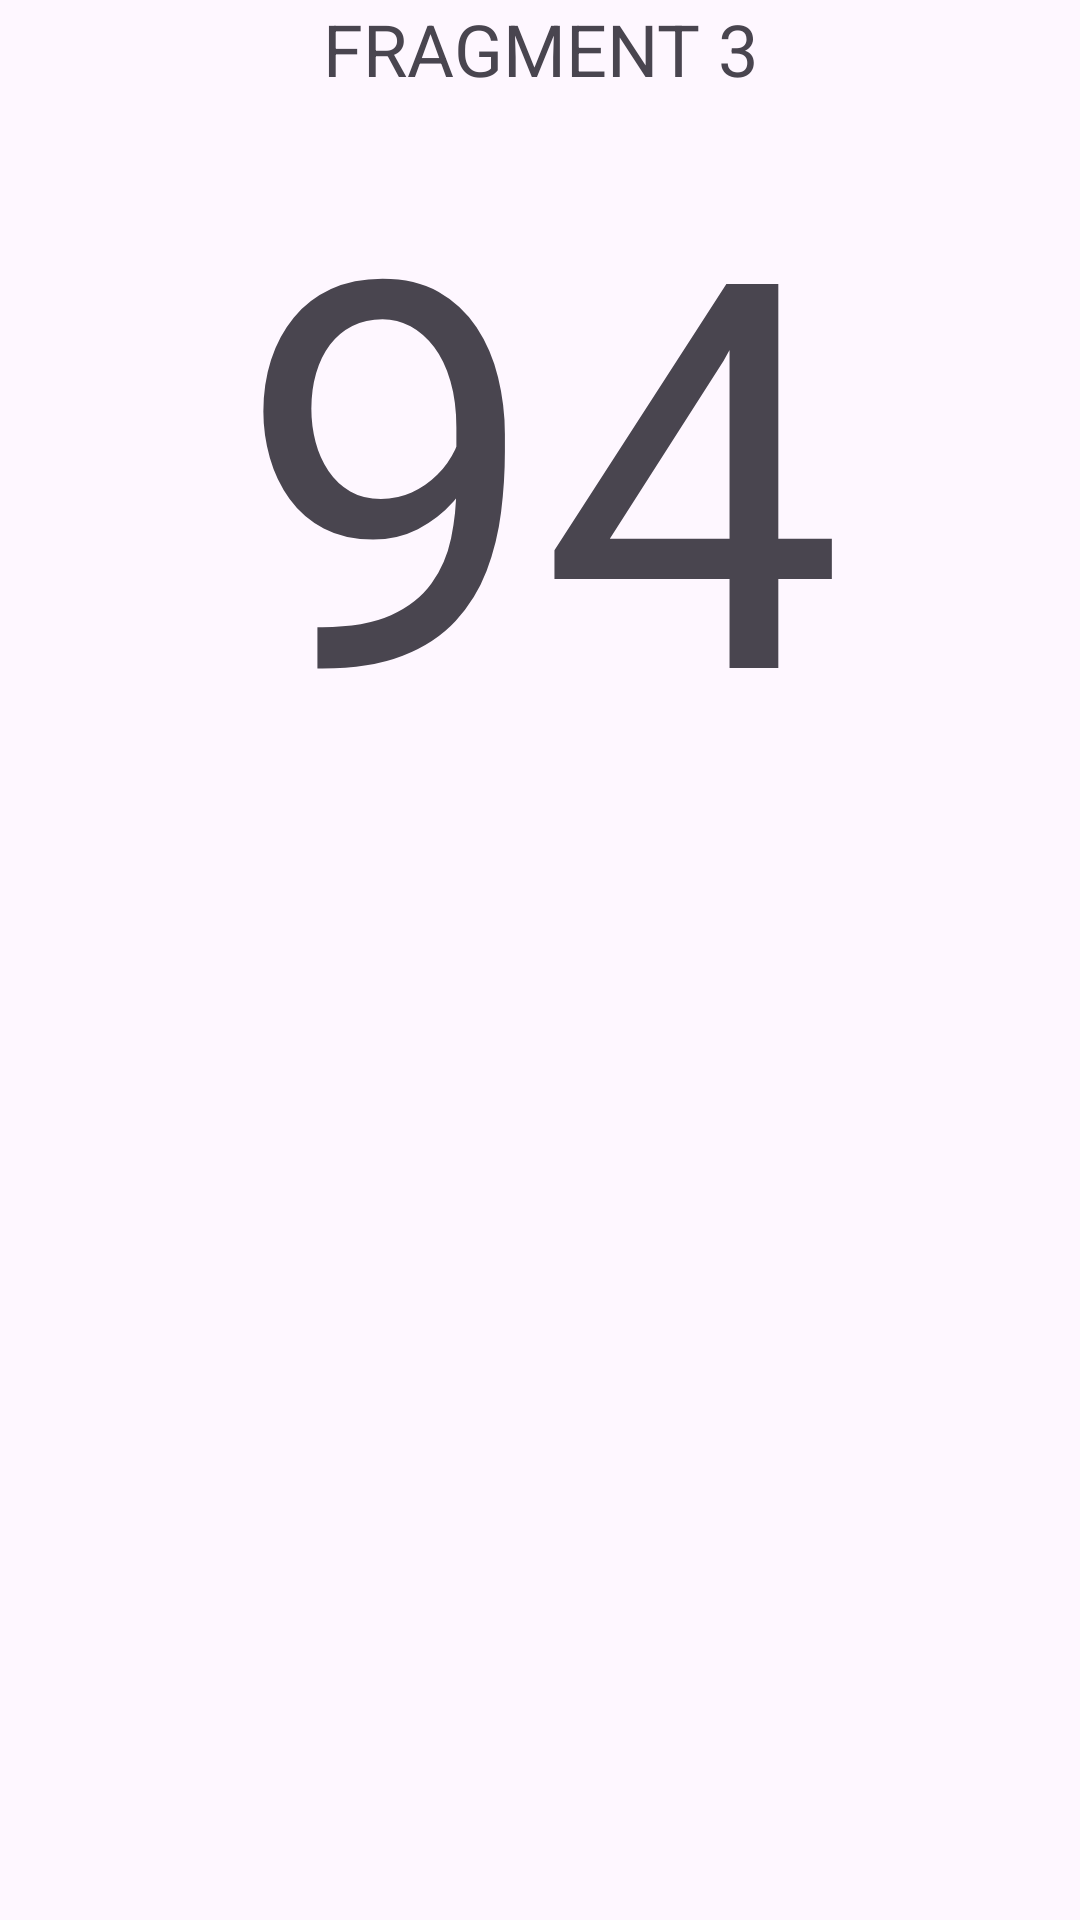

The Android layout XML behind this screen, and the referenced resources:
<!-- AndroidManifest.xml: application theme Theme.Fargment2 -->
<!-- res/layout/fragment_halaman3.xml -->
<?xml version="1.0" encoding="utf-8"?>
<LinearLayout xmlns:android="http://schemas.android.com/apk/res/android"
    xmlns:tools="http://schemas.android.com/tools"
    android:layout_width="match_parent"
    android:layout_height="match_parent"
    android:orientation="vertical"
    android:layout_marginTop="150dp"
    tools:context=".Halaman3">

    
    <TextView
        android:layout_width="match_parent"
        android:layout_height="wrap_content"
        android:layout_gravity="center"
        android:gravity="center"
        android:text="FRAGMENT 3"
        android:textSize="24sp"/>

    <TextView
        android:layout_width="match_parent"
        android:layout_height="wrap_content"
        android:layout_gravity="center"
        android:gravity="center"
        android:text="94"
        android:textSize="180dp"/>

</LinearLayout>
<!-- resources referenced by this layout -->
<resources>
  <style name="Theme.Fargment2" parent="Base.Theme.Fargment2" />
  <style name="Base.Theme.Fargment2" parent="Theme.Material3.DayNight.NoActionBar">
          
          
      </style>
</resources>
